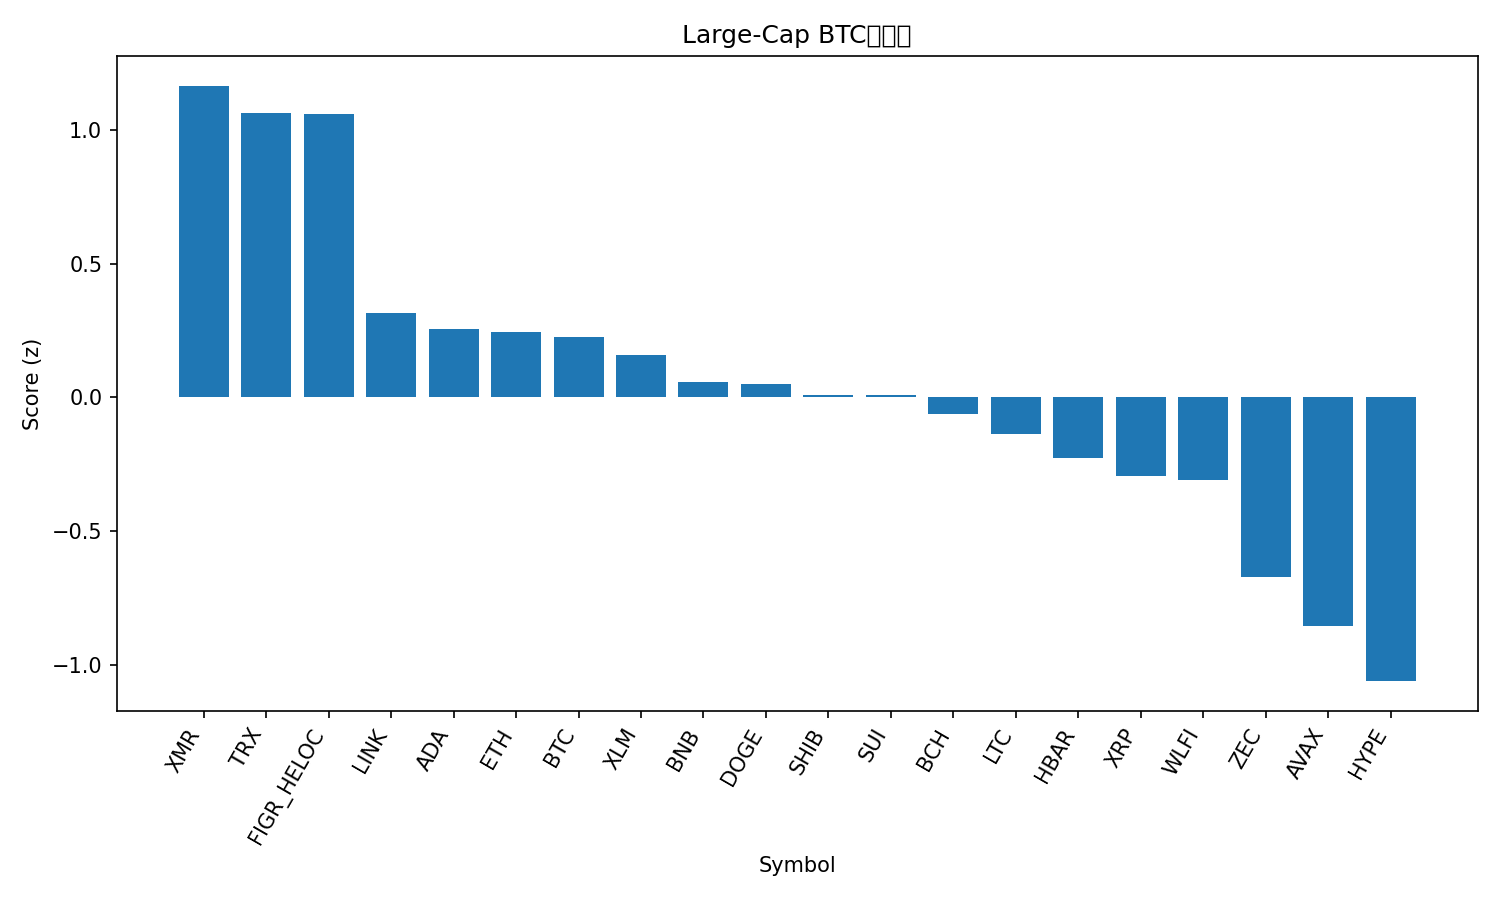

The file beside this chart, header and first rows:
rank, name, symbol, price_btc, price_usd, pct_1h_btc, pct_24h_btc, pct_7d_btc, market_cap_rank, market_cap_usd, volume_usd, score
1, Monero, XMR, 0.004368, 402.1, 0.8903, 1.395, -4.383, 26, 7416495259, 126190921, 1.163
2, TRON, TRX, 3.12e-06, 0.2868, 0.4134, 3.667, 1.332, 9, 27160472960, 676352996, 1.063
3, Figure Heloc, FIGR_HELOC, 1.128e-05, 1.038, 0.3622, 4.909, -1.747, 12, 14564741406, 238429763, 1.057
4, Chainlink, LINK, 0.0001547, 14.24, 0.01121, -0.4088, 6.15, 18, 9920732305, 603433173, 0.3143
5, Cardano, ADA, 4.78e-06, 0.4398, 0.09902, -0.9248, 2.79, 11, 16119542334, 718068119, 0.2573
6, Ethereum, ETH, 0.03434, 3161, -0.146, 0.5922, 4.18, 2, 381951842742, 24227522195, 0.2458
7, Bitcoin, BTC, 1.0, 92059, 0.0, 0.0, 0.0, 1, 1839263472680, 43965457849, 0.2272
8, Stellar, XLM, 2.73e-06, 0.2517, 0.003397, 0.3183, -1.91, 24, 8134399458, 116185883, 0.1574
9, BNB, BNB, 0.009785, 900.7, -0.1504, 0.2733, 0.566, 5, 124236564841, 1373451477, 0.05951
10, Dogecoin, DOGE, 1.6e-06, 0.1469, 0.02103, -0.5881, -2.912, 10, 22359071567, 1142990668, 0.05029
11, Shiba Inu, SHIB, 9.3308e-11, 8.59e-06, 0.03878, -1.318, -2.038, 34, 5068816017, 120944280, 0.01099
12, Sui, SUI, 1.776e-05, 1.64, -0.2289, -0.8504, 6.191, 32, 6123995777, 732056965, 0.007958
13, Bitcoin Cash, BCH, 0.006235, 573.9, -0.2072, -1.831, 6.738, 16, 11466698249, 305732393, -0.06265
14, Litecoin, LTC, 0.0009066, 83.45, -0.1116, -1.118, -2.326, 30, 6396038761, 521016477, -0.1362
15, Hedera, HBAR, 1.51e-06, 0.1385, -0.05565, -1.665, -5.517, 33, 5905317636, 156027268, -0.2274
16, XRP, XRP, 2.267e-05, 2.09, -0.01206, -2.567, -6.204, 4, 126002796222, 3227965576, -0.2922
17, World Liberty Financial, WLFI, 1.68e-06, 0.1544, -0.04919, -2.405, -5.65, 36, 4216965911, 114240556, -0.3061
18, Zcash, ZEC, 0.004295, 395.4, -1.463, 10.96, -16.91, 29, 6509117617, 1257905104, -0.6695
19, Avalanche, AVAX, 0.0001549, 14.26, -0.588, -2.022, -5.984, 31, 6151762731, 374553219, -0.8538
20, Hyperliquid, HYPE, 0.0003602, 33.16, -0.5675, -4.157, -5.638, 21, 8997919165, 245705194, -1.058
21, Solana, SOL, 0.001503, 138.3, -0.8744, -2.322, -1.872, 7, 77724069652, 4517576005, -1.07
